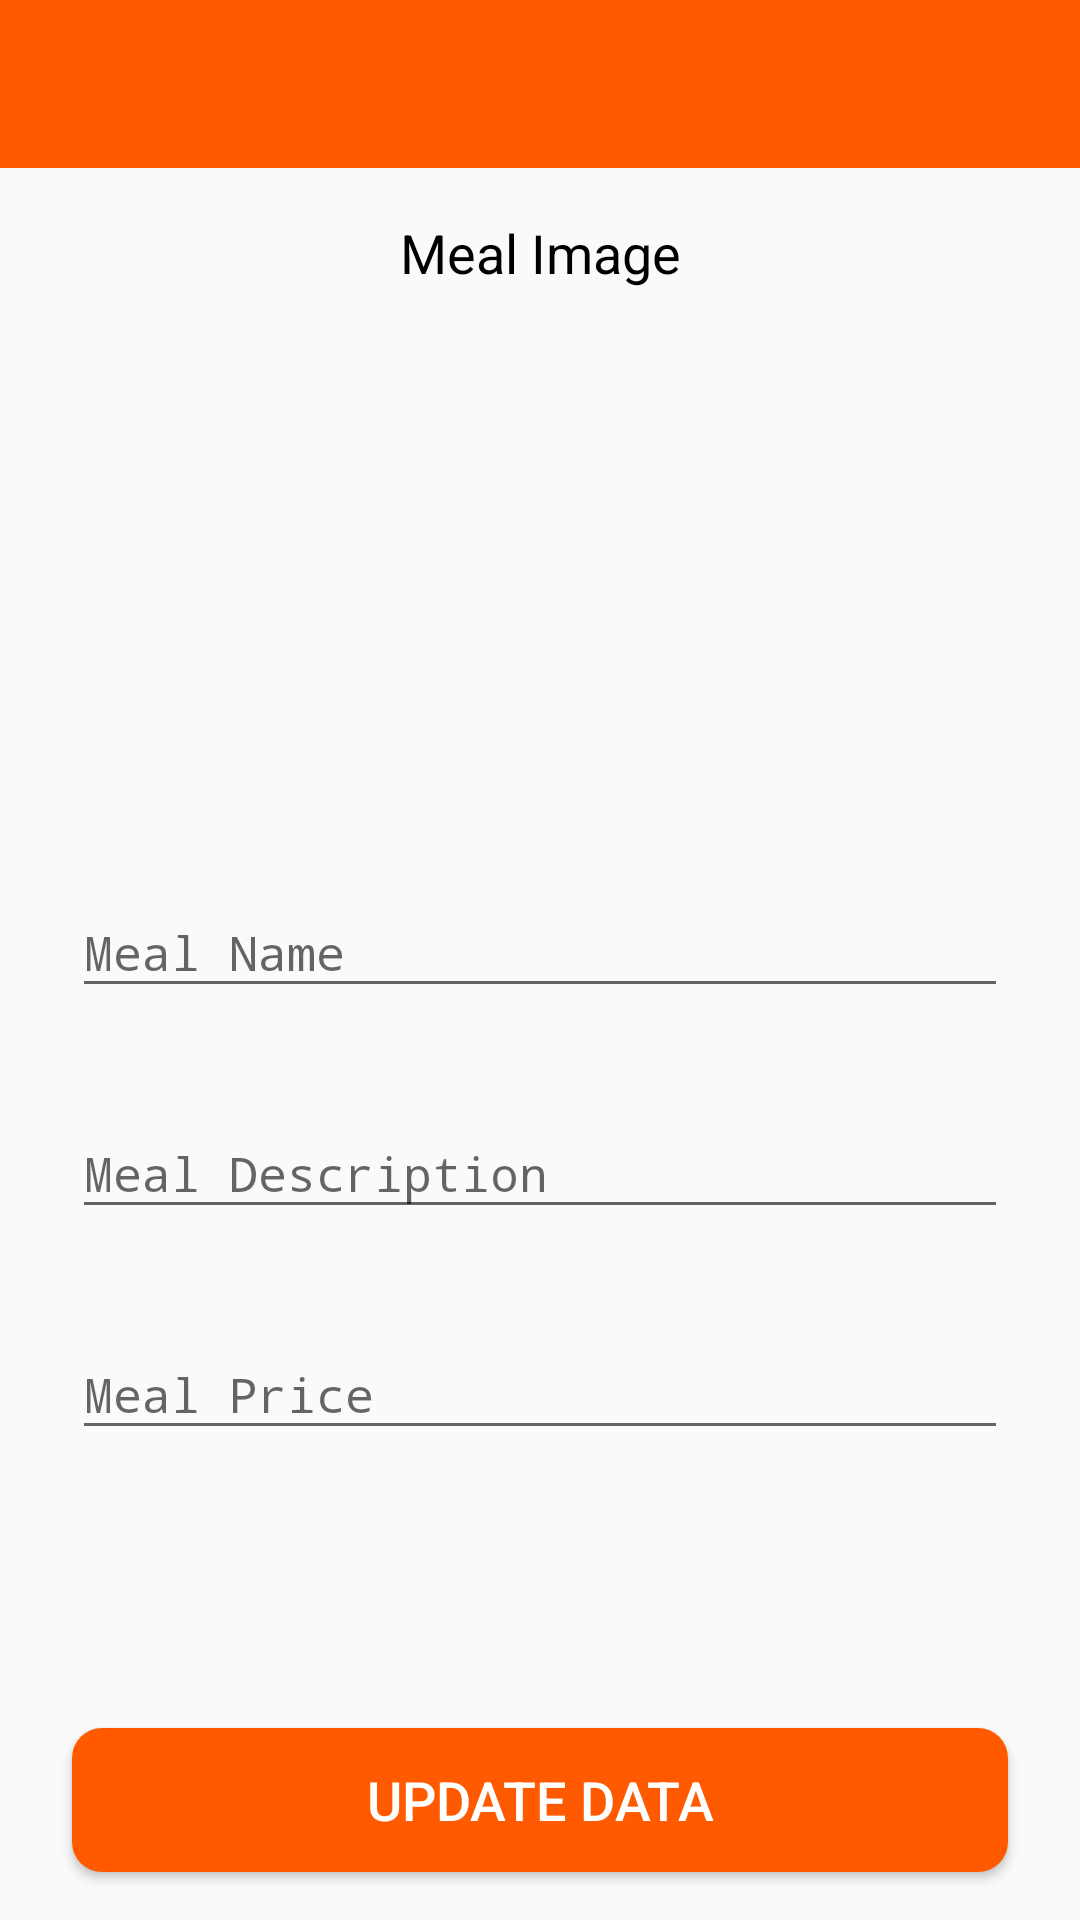

This screen was rendered from an Android layout file. Write that file and the resources it references.
<!-- AndroidManifest.xml: application theme AppTheme -->
<!-- res/layout/activity_update_meal_data.xml -->
<?xml version="1.0" encoding="utf-8"?>
<androidx.constraintlayout.widget.ConstraintLayout
        xmlns:android="http://schemas.android.com/apk/res/android"
        xmlns:app="http://schemas.android.com/apk/res-auto"
        xmlns:tools="http://schemas.android.com/tools"
        android:layout_width="match_parent"
        android:layout_height="match_parent"
        android:orientation="vertical"
        tools:context="com.my.SQLite.UpdateContact">


    <androidx.appcompat.widget.Toolbar
            android:id="@+id/toolbar"
            android:layout_width="match_parent"
            android:layout_height="56dp"
            android:background="@color/btnColor"
            android:theme="@style/searchView_restaurant"
            app:layout_constraintStart_toStartOf="parent"
            app:layout_constraintTop_toTopOf="parent"
            app:title=" "/>

    <TextView
            android:id="@+id/textView"
            android:layout_width="wrap_content"
            android:layout_height="wrap_content"
            android:layout_marginTop="16dp"
            android:text="@string/meal_image"
            android:textColor="#000"
            android:textSize="18sp"
            app:layout_constraintEnd_toEndOf="parent"
            app:layout_constraintHorizontal_bias="0.5"
            app:layout_constraintStart_toStartOf="parent"
            app:layout_constraintTop_toBottomOf="@+id/toolbar"/>


    <ImageButton
            android:id="@+id/pickImg"
            android:layout_width="150dp"
            android:layout_height="150dp"
            android:layout_marginTop="16dp"
            android:background="@drawable/logo"
            android:onClick="openGalleries"
            android:scaleType="fitXY"
            app:layout_constraintEnd_toEndOf="parent"
            app:layout_constraintHorizontal_bias="0.498"
            app:layout_constraintStart_toStartOf="parent"
            app:layout_constraintTop_toBottomOf="@+id/textView"
            app:srcCompat="@drawable/logo"
            android:contentDescription="@string/todo"/>


    <com.google.android.material.textfield.TextInputLayout
            android:id="@+id/editMealName_layout"
            android:layout_width="0dp"
            android:layout_height="wrap_content"
            android:layout_marginStart="24dp"
            android:layout_marginTop="24dp"
            android:layout_marginEnd="24dp"
            android:ems="10"
            android:hint="@string/meal_name"
            app:layout_constraintEnd_toEndOf="parent"
            app:layout_constraintHorizontal_bias="0.5"
            app:layout_constraintStart_toStartOf="parent"
            app:layout_constraintTop_toBottomOf="@+id/pickImg">

        <com.google.android.material.textfield.TextInputEditText
                android:id="@+id/editMealName"
                android:layout_width="match_parent"
                android:layout_height="match_parent"
                android:fontFamily="monospace"
                android:inputType="text"
                android:textSize="16sp"/>
    </com.google.android.material.textfield.TextInputLayout>


    <com.google.android.material.textfield.TextInputLayout
            android:id="@+id/editMealDescription_layout"
            android:layout_width="0dp"
            android:layout_height="wrap_content"
            android:layout_marginStart="24dp"
            android:layout_marginTop="24dp"
            android:layout_marginEnd="24dp"
            android:ems="10"
            android:hint="@string/meal_description"
            app:counterMaxLength="60"
            app:layout_constraintEnd_toEndOf="parent"
            app:layout_constraintHorizontal_bias="0.5"
            app:layout_constraintStart_toStartOf="parent"
            app:layout_constraintTop_toBottomOf="@+id/editMealName_layout">

        <com.google.android.material.textfield.TextInputEditText
                android:id="@+id/editMealDescription"
                android:layout_width="match_parent"
                android:layout_height="match_parent"
                android:fontFamily="monospace"
                android:inputType="textLongMessage"
                android:textSize="16sp"/>
    </com.google.android.material.textfield.TextInputLayout>


    <com.google.android.material.textfield.TextInputLayout
            android:id="@+id/editMealPrice_layout"
            android:layout_width="0dp"
            android:layout_height="wrap_content"
            android:layout_marginStart="24dp"
            android:layout_marginTop="24dp"
            android:layout_marginEnd="24dp"
            android:ems="10"
            android:hint="@string/meal_price"
            app:layout_constraintEnd_toEndOf="parent"
            app:layout_constraintStart_toStartOf="parent"
            app:layout_constraintTop_toBottomOf="@+id/editMealDescription_layout">

        <com.google.android.material.textfield.TextInputEditText
                android:id="@+id/editMealPrice"
                android:layout_width="match_parent"
                android:layout_height="match_parent"
                android:fontFamily="monospace"
                android:inputType="numberDecimal"
                android:textSize="16sp"/>
    </com.google.android.material.textfield.TextInputLayout>


    <Button
            android:id="@+id/btnUpdate"
            android:layout_width="0dp"
            android:layout_height="wrap_content"
            android:layout_marginStart="24dp"
            android:layout_marginEnd="24dp"
            android:layout_marginBottom="16dp"
            android:background="@drawable/rounded_button"
            android:text="@string/update_data"
            android:textColor="#ffffff"
            android:textSize="18sp"
            app:layout_constraintBottom_toBottomOf="parent"
            app:layout_constraintEnd_toEndOf="parent"
            app:layout_constraintStart_toStartOf="parent"/>


</androidx.constraintlayout.widget.ConstraintLayout>
<!-- resources referenced by this layout -->
<resources>
  <color name="btnColor">#FF5A00</color>
  <!-- drawable rounded_button (drawable) -->
  <?xml version="1.0" encoding="utf-8"?>
  <shape xmlns:android="http://schemas.android.com/apk/res/android"
      android:shape="rectangle"
      >
      <solid android:color="@color/btnColor"></solid>
      <corners android:radius="10dp"></corners>
  
  </shape>
  <string name="meal_description">Meal Description</string>
  <string name="meal_image">Meal Image</string>
  <string name="meal_name">Meal Name</string>
  <string name="meal_price">Meal Price</string>
  <string name="todo">TODO</string>
  <string name="update_data">Update Data</string>
  <style name="searchView_restaurant" parent="Widget.AppCompat.SearchView">
          <item name="android:textSize">14sp</item>
      </style>
  <style name="AppTheme" parent="Theme.AppCompat.Light.NoActionBar">
          
          <item name="colorPrimary">#ff5a00</item>
          <item name="colorPrimaryDark">#000</item>
          <item name="colorAccent">#ff5a00</item>
      </style>
</resources>
